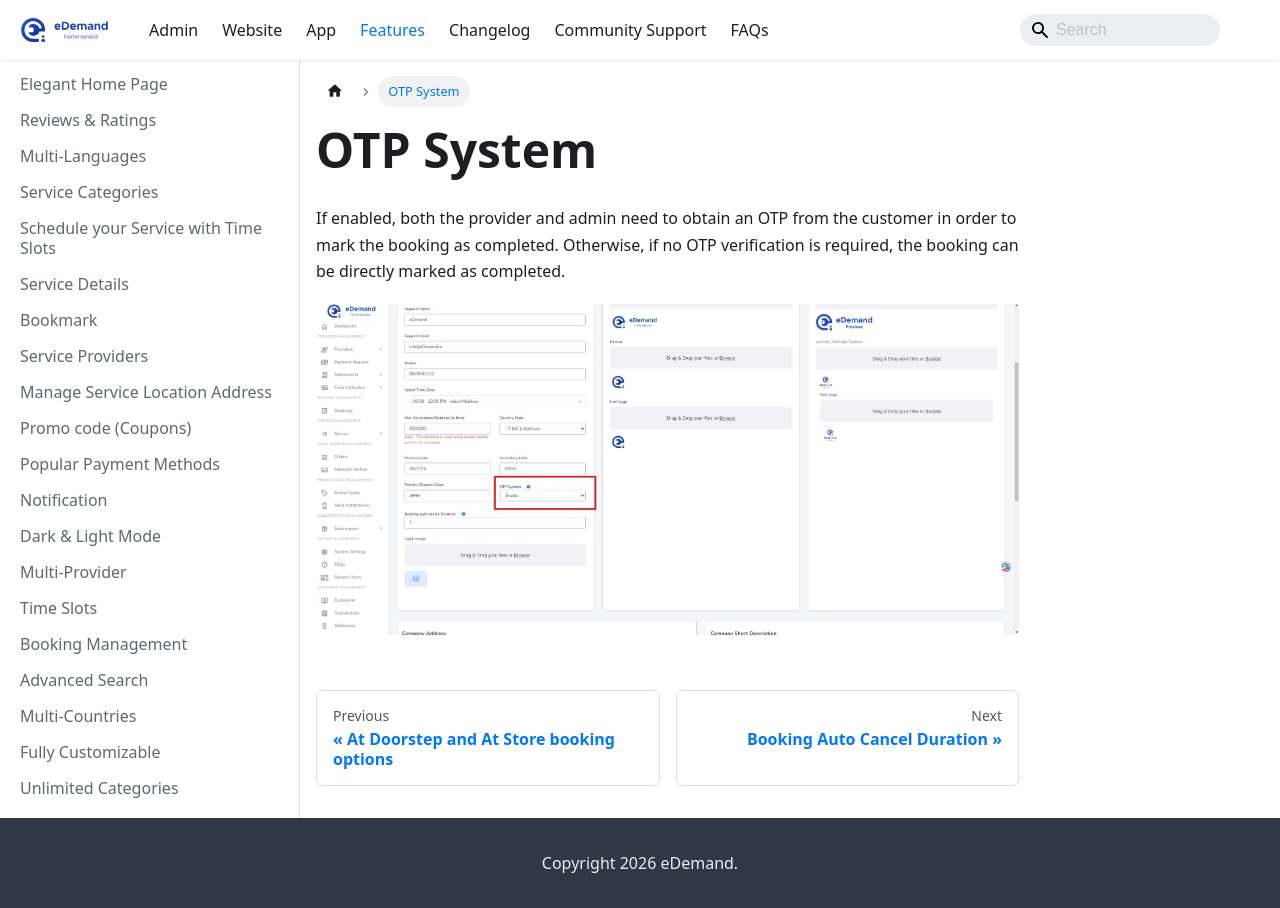

repository: WRTeam-in/eDemand-Doc · page: docs/features/otp-system/index.html · generator: docusaurus

---
sidebar_position: 38
---
# OTP System

If enabled, both the provider and admin need to obtain an OTP from the customer in order to mark the booking as completed. Otherwise, if no OTP verification is required, the booking can be directly marked as completed.

![Admin OTP System](../../static/img/adminPanel/admin_otp_system.webp) 
